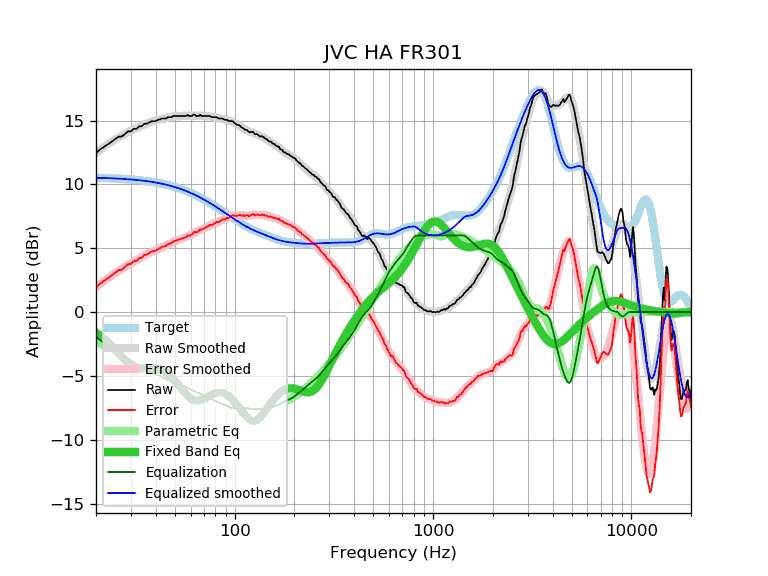

Data behind this chart, as committed beside it:
frequency, raw, error, smoothed, error_smoothed, equalization, parametric_eq, equalized_raw, equalized_smoothed, target
20, 12.44, 1.92, 12.47, 1.95, -1.95, -1.62, 10.49, 10.52, 10.52
21, 12.74, 2.23, 12.71, 2.20, -2.20, -1.85, 10.54, 10.51, 10.51
22, 12.94, 2.44, 12.94, 2.44, -2.44, -2.10, 10.50, 10.50, 10.50
23, 13.14, 2.65, 13.15, 2.66, -2.66, -2.37, 10.48, 10.49, 10.49
24, 13.35, 2.87, 13.34, 2.87, -2.87, -2.65, 10.48, 10.48, 10.48
25, 13.55, 3.09, 13.52, 3.06, -3.06, -2.94, 10.49, 10.46, 10.46
26, 13.74, 3.29, 13.68, 3.23, -3.23, -3.23, 10.51, 10.45, 10.45
27, 13.75, 3.31, 13.83, 3.39, -3.39, -3.51, 10.36, 10.44, 10.44
28, 13.95, 3.53, 13.97, 3.54, -3.54, -3.77, 10.41, 10.42, 10.42
29, 14.15, 3.75, 14.09, 3.69, -3.69, -3.99, 10.47, 10.40, 10.40
30, 14.16, 3.77, 14.21, 3.82, -3.82, -4.17, 10.34, 10.39, 10.39
31, 14.35, 3.98, 14.32, 3.95, -3.95, -4.29, 10.40, 10.37, 10.37
32, 14.35, 4.00, 14.42, 4.07, -4.07, -4.38, 10.28, 10.35, 10.35
33, 14.55, 4.22, 14.52, 4.19, -4.19, -4.42, 10.36, 10.33, 10.33
34, 14.55, 4.25, 14.61, 4.30, -4.30, -4.43, 10.25, 10.31, 10.31
35, 14.75, 4.47, 14.69, 4.41, -4.41, -4.43, 10.34, 10.28, 10.28
36, 14.75, 4.49, 14.77, 4.51, -4.51, -4.41, 10.24, 10.26, 10.26
37, 14.85, 4.62, 14.84, 4.60, -4.60, -4.39, 10.25, 10.23, 10.23
38, 14.93, 4.73, 14.90, 4.69, -4.69, -4.38, 10.24, 10.21, 10.21
39, 14.95, 4.77, 14.95, 4.78, -4.78, -4.38, 10.17, 10.18, 10.18
40, 14.95, 4.80, 15.00, 4.86, -4.86, -4.39, 10.10, 10.15, 10.15
41, 15.05, 4.93, 15.05, 4.93, -4.93, -4.42, 10.12, 10.12, 10.12
42, 15.09, 5.01, 15.09, 5.00, -5.00, -4.47, 10.09, 10.09, 10.09
43, 15.16, 5.11, 15.13, 5.08, -5.08, -4.53, 10.08, 10.05, 10.05
44, 15.16, 5.14, 15.17, 5.15, -5.15, -4.61, 10.01, 10.02, 10.02
45, 15.16, 5.18, 15.20, 5.22, -5.22, -4.71, 9.94, 9.98, 9.98
46, 15.26, 5.31, 15.24, 5.29, -5.29, -4.82, 9.97, 9.95, 9.95
47, 15.26, 5.35, 15.27, 5.36, -5.36, -4.94, 9.90, 9.91, 9.91
48, 15.26, 5.39, 15.30, 5.43, -5.43, -5.08, 9.84, 9.87, 9.87
49, 15.36, 5.53, 15.32, 5.49, -5.49, -5.22, 9.87, 9.83, 9.83
50, 15.36, 5.57, 15.34, 5.55, -5.55, -5.38, 9.81, 9.79, 9.79
51, 15.36, 5.61, 15.35, 5.60, -5.60, -5.54, 9.76, 9.75, 9.75
52, 15.36, 5.65, 15.36, 5.65, -5.65, -5.70, 9.71, 9.71, 9.71
53, 15.36, 5.70, 15.37, 5.70, -5.70, -5.87, 9.66, 9.66, 9.66
54, 15.36, 5.74, 15.37, 5.75, -5.75, -6.03, 9.61, 9.62, 9.62
55, 15.36, 5.79, 15.37, 5.80, -5.80, -6.18, 9.56, 9.57, 9.57
56, 15.36, 5.83, 15.37, 5.85, -5.85, -6.33, 9.51, 9.53, 9.53
57, 15.36, 5.88, 15.38, 5.90, -5.90, -6.46, 9.46, 9.48, 9.48
58, 15.44, 6.01, 15.38, 5.95, -5.95, -6.59, 9.49, 9.43, 9.43
59, 15.36, 5.98, 15.39, 6.00, -6.00, -6.69, 9.36, 9.38, 9.38
60, 15.36, 6.03, 15.39, 6.06, -6.06, -6.78, 9.30, 9.33, 9.33
61, 15.36, 6.08, 15.40, 6.11, -6.11, -6.85, 9.25, 9.28, 9.28
62, 15.46, 6.23, 15.40, 6.17, -6.17, -6.90, 9.29, 9.23, 9.23
63, 15.46, 6.28, 15.40, 6.22, -6.22, -6.94, 9.24, 9.18, 9.18
64, 15.36, 6.23, 15.40, 6.27, -6.27, -6.95, 9.09, 9.13, 9.13
65, 15.36, 6.28, 15.40, 6.32, -6.32, -6.95, 9.04, 9.08, 9.08
66, 15.36, 6.34, 15.39, 6.37, -6.37, -6.94, 8.99, 9.03, 9.03
67, 15.46, 6.49, 15.39, 6.41, -6.41, -6.91, 9.05, 8.97, 8.97
68, 15.36, 6.44, 15.38, 6.46, -6.46, -6.88, 8.90, 8.92, 8.92
69, 15.36, 6.50, 15.38, 6.51, -6.51, -6.83, 8.85, 8.87, 8.87
70, 15.36, 6.55, 15.37, 6.56, -6.56, -6.79, 8.80, 8.81, 8.81
71, 15.36, 6.60, 15.37, 6.61, -6.61, -6.73, 8.75, 8.76, 8.76
72, 15.36, 6.66, 15.36, 6.66, -6.66, -6.68, 8.70, 8.70, 8.70
73, 15.36, 6.71, 15.35, 6.70, -6.70, -6.63, 8.66, 8.65, 8.65
74, 15.36, 6.77, 15.34, 6.75, -6.75, -6.57, 8.62, 8.60, 8.60
75, 15.36, 6.82, 15.33, 6.79, -6.79, -6.52, 8.57, 8.54, 8.54
76, 15.30, 6.81, 15.31, 6.83, -6.83, -6.48, 8.48, 8.49, 8.49
77, 15.26, 6.83, 15.30, 6.86, -6.86, -6.43, 8.40, 8.43, 8.43
78, 15.26, 6.88, 15.28, 6.90, -6.90, -6.40, 8.36, 8.38, 8.38
79, 15.26, 6.94, 15.26, 6.94, -6.94, -6.37, 8.32, 8.32, 8.32
... 553 more rows
